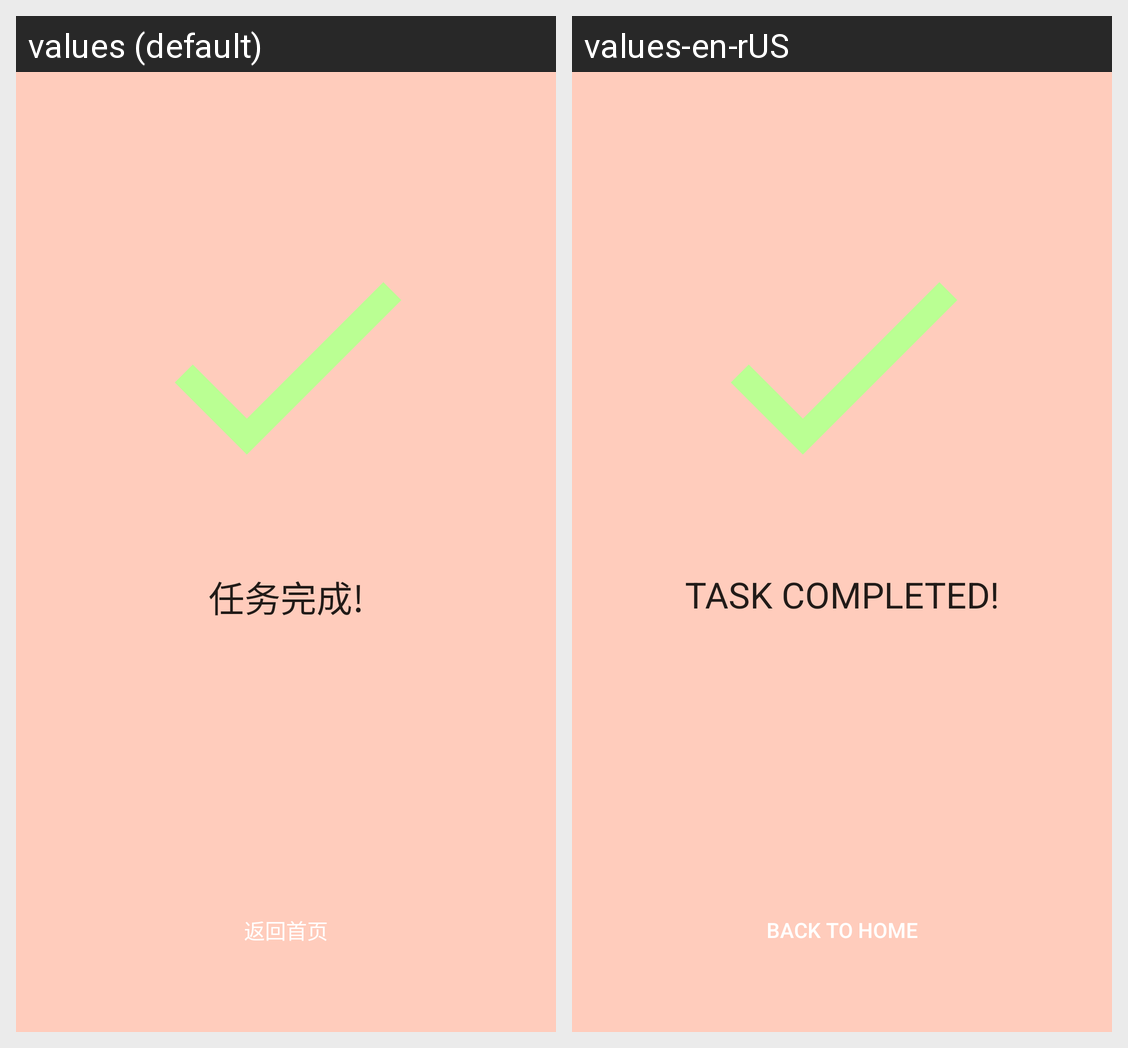

This grid shows one Android layout under two languages. Give, for every string resource on the screen, its name, the default text and each shown locale's text.
Android screen res/layout/activity_task_success.xml rendered under 2 locales, left to right: values (default), values-en-rUS. Device: Nexus 5 (rendered at 1080×1920; each locale shown at half size, 540×960, under a caption strip naming it); theme AppTheme.
Strings drawn on this screen, with the default value and each locale's value (text and hints the layout hard-codes, and strings that could not be matched under every locale, appear in the picture but are not listed):

task_success
  values: 任务完成!
  values-en-rUS: TASK COMPLETED!

back_to_home
  values: 返回首页
  values-en-rUS: BACK TO HOME
